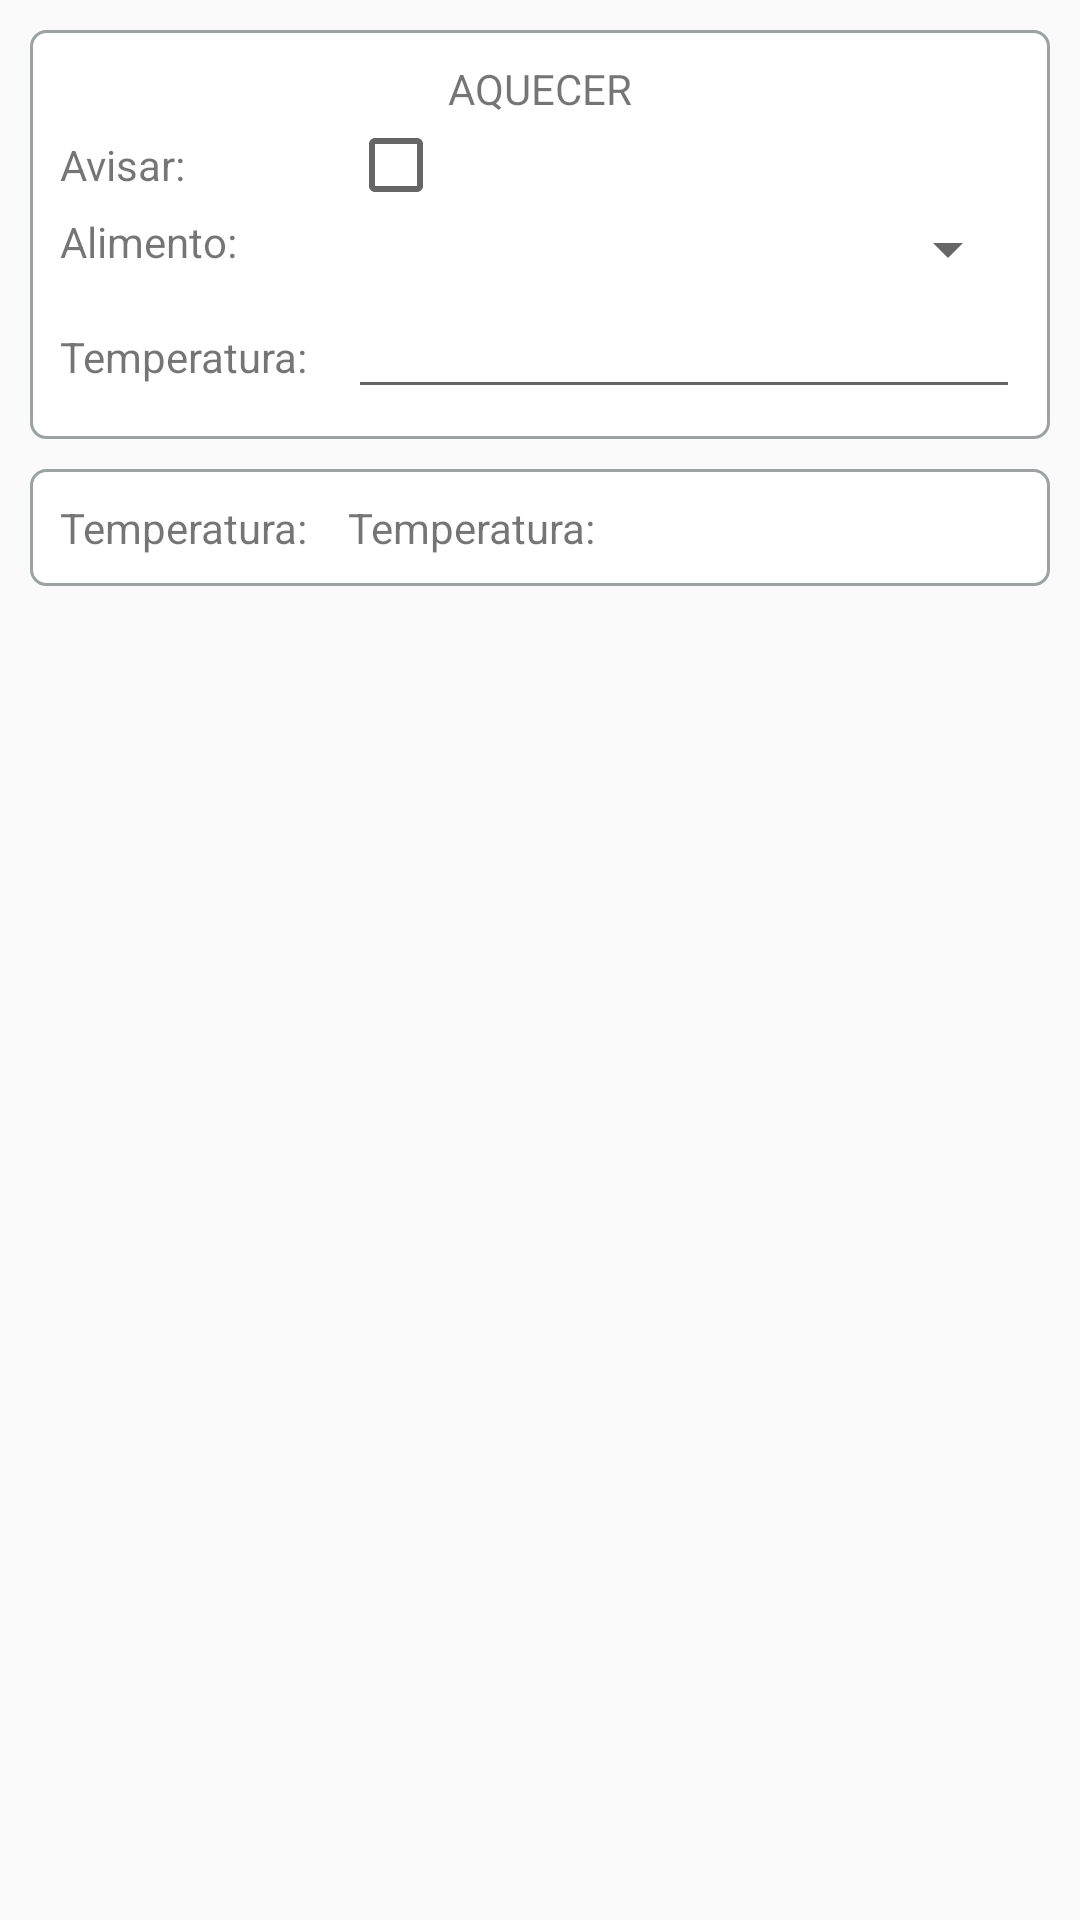

This screen was rendered from an Android layout file. Write that file and the resources it references.
<!-- AndroidManifest.xml: application theme AppTheme -->
<!-- res/layout/teste.xml -->
<?xml version="1.0" encoding="utf-8"?>
<LinearLayout xmlns:android="http://schemas.android.com/apk/res/android"
    android:layout_width="match_parent"
    android:layout_height="match_parent"
    android:orientation="vertical">

    <ScrollView android:layout_width="match_parent"
        android:layout_height="wrap_content">
        
    
    <LinearLayout 
        android:layout_width="match_parent"
        android:layout_height="wrap_content"
        android:orientation="vertical"
        style="@style/frame">
        
        <TextView android:layout_width="wrap_content"
                android:layout_height="wrap_content"
                android:layout_gravity="center_horizontal"
                android:text="AQUECER"/>
        
        <LinearLayout android:layout_width="match_parent"
            android:layout_height="wrap_content"
            android:orientation="horizontal">
            
            <TextView android:layout_width="0dp"
                android:layout_height="wrap_content"
                android:layout_weight="0.3"
                android:text="Avisar:"/>
            
            <CheckBox 
                android:id="@+id/checkbox"
                android:layout_width="0dp"
                android:layout_height="wrap_content"
                android:layout_weight="0.7"
                />
            
        </LinearLayout>
        
        <LinearLayout android:layout_width="match_parent"
            android:layout_height="wrap_content"
            android:orientation="horizontal">
            
            <TextView android:layout_width="0dp"
                android:layout_height="wrap_content"
                android:layout_weight="0.3"
                android:text="Alimento:"/>
            
            <Spinner
                android:layout_width="0dp"
                android:layout_height="wrap_content"
                android:layout_weight="0.7"
                android:entries="@string/user" />
            
        </LinearLayout>
        
        <LinearLayout android:layout_width="match_parent"
            android:layout_height="wrap_content"
            android:orientation="horizontal">
            
            <TextView android:layout_width="0dp"
                android:layout_height="wrap_content"
                android:layout_weight="0.3"
                android:text="Temperatura:"/>
            
            <EditText android:layout_width="0dp"
                android:layout_height="wrap_content"
                android:layout_weight="0.7"
                android:ems="5"/>
            
        </LinearLayout>
        
        
    </LinearLayout>
    
    </ScrollView>
    
    <LinearLayout 
        android:id="@+id/templateFrame"
        android:layout_width="match_parent"
        android:layout_height="wrap_content"
        android:orientation="horizontal"
        style="@style/frame">
            
            <TextView android:layout_width="0dp"
                android:layout_height="wrap_content"
                android:layout_weight="0.3"
                android:text="Temperatura:"/>
            
            <TextView android:layout_width="0dp"
                android:layout_height="wrap_content"
                android:layout_weight="0.7"
                android:text="Temperatura:"/>
            
        
        
    </LinearLayout>
    
</LinearLayout>
<!-- resources referenced by this layout -->
<resources>
  <string name="user">User:</string>
  <style name="frame">
          <item name="android:layout_marginLeft">10dp</item>
          <item name="android:layout_marginRight">10dp</item>
          <item name="android:layout_marginTop">10dp</item>
          <item name="android:background">@drawable/inputs</item>
          <item name="android:padding">10dp</item>
      </style>
  <style name="AppTheme" parent="AppBaseTheme">
      </style>
  <!-- drawable inputs (drawable-hdpi) -->
  <?xml version="1.0" encoding="utf-8"?>
  <shape xmlns:android="http://schemas.android.com/apk/res/android"
      android:shape="rectangle" >
  
      <solid android:color="#FFFFFF" />
  
      <corners
          android:bottomLeftRadius="5dp"
          android:bottomRightRadius="5dp"
          android:topLeftRadius="5dp"
          android:topRightRadius="5dp" 
          />
      <stroke android:width="1dp" android:color="@color/fontInput"/>
  
  </shape>
  <style name="AppBaseTheme" parent="Theme.AppCompat.Light.NoActionBar">
          
      </style>
  <color name="fontInput">#9ca2a3</color>
</resources>
